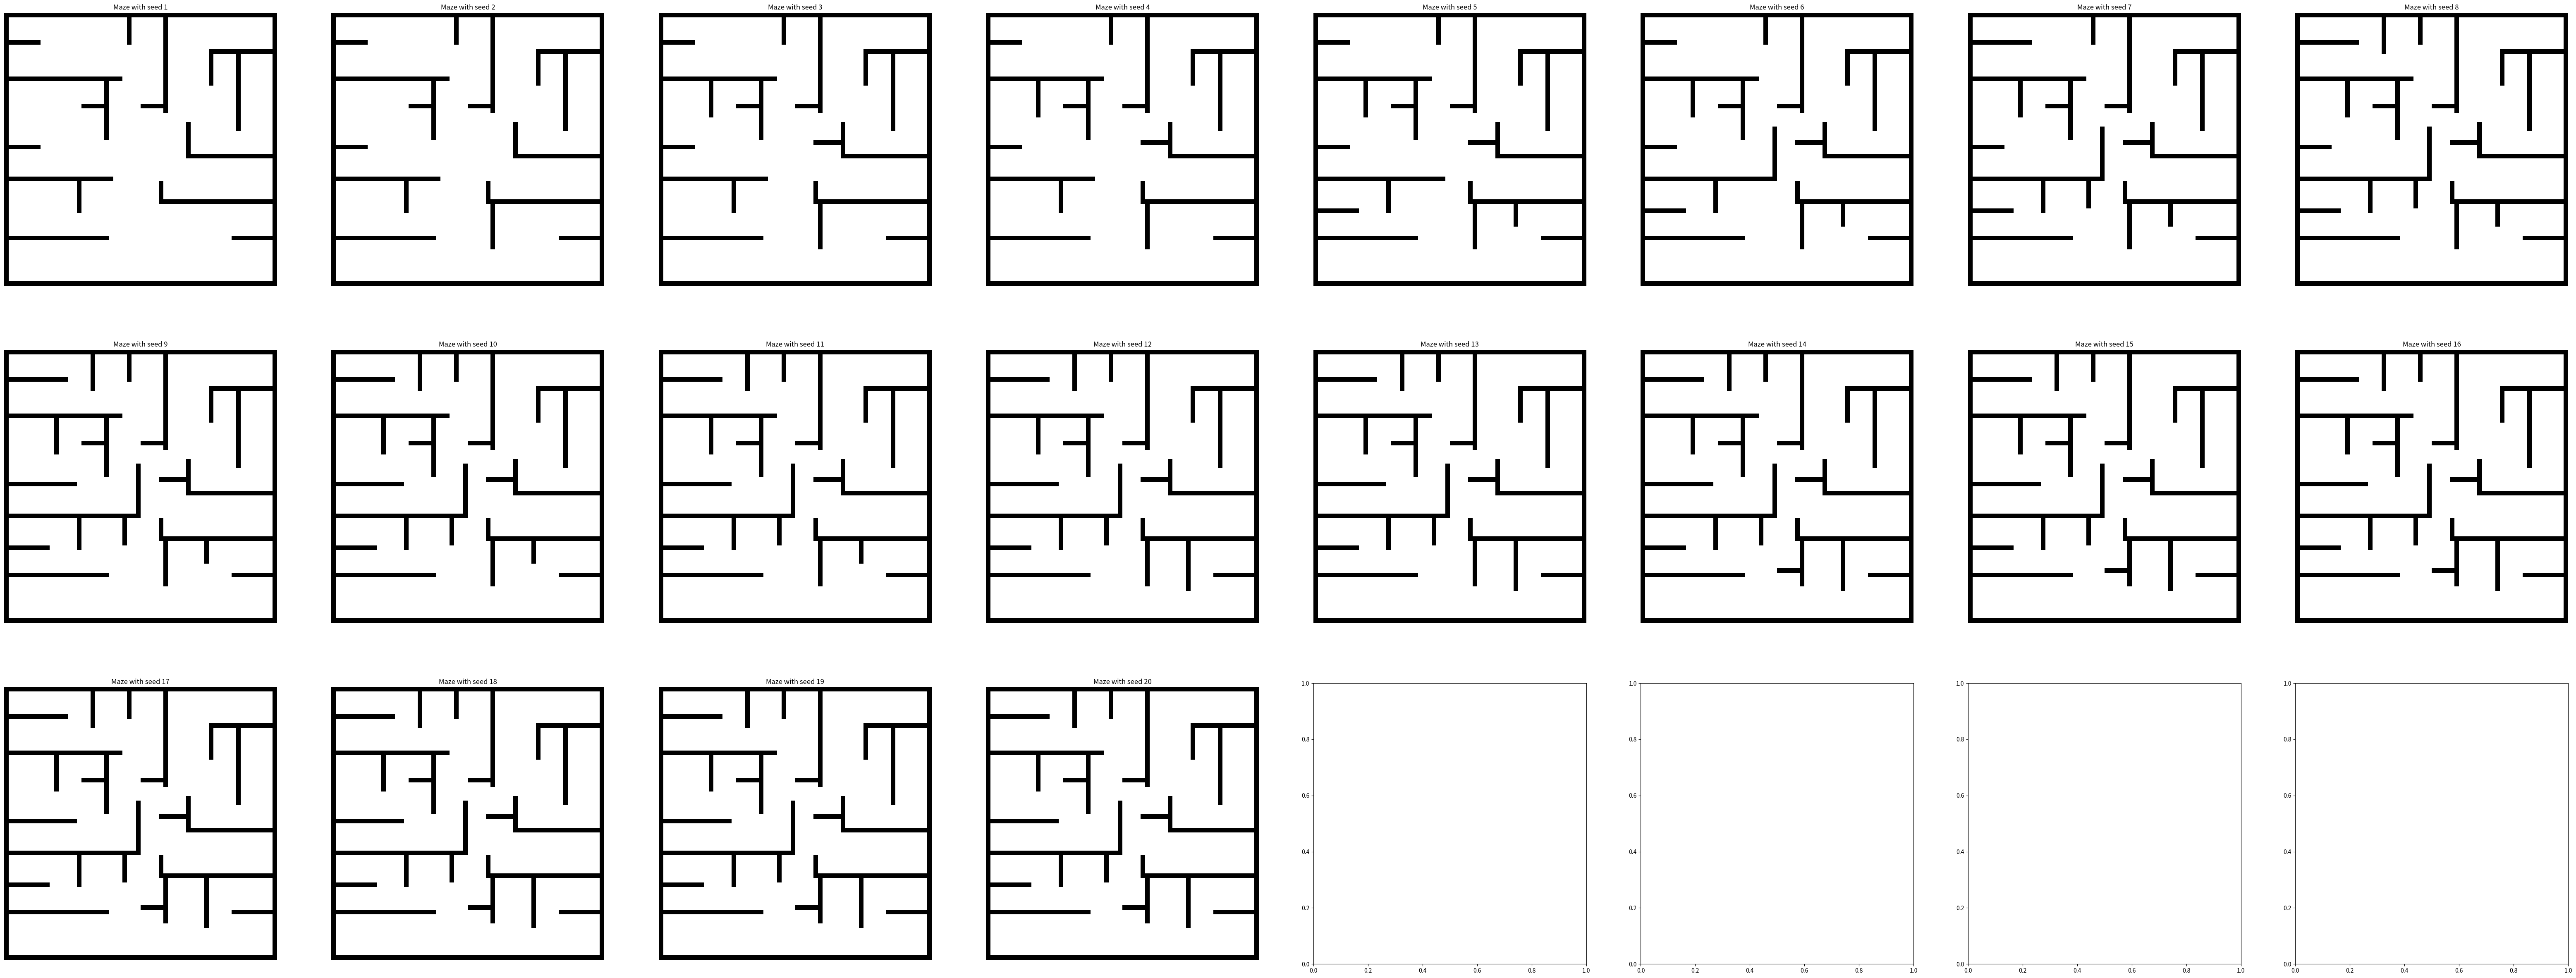

Recreate this plot in Python.
"""

Automatisierte Generierung von Labyrinthen mit Tiefensuche (DFS) und Auffüllen geschlossener Schleifen


Es können mit Hilfe des Random Seed-Werts beliebig viele, reproduzierbare, "zufällige" Labyrinthe generiert werden.
Die Größe des Labyrinths, die Diskretisierung, die Mindestgröße der Korridore und der Seed-Wert können angepasst werden.


- Die Größe des Labyrinths kann durch die Parameter x_width und y_height festgelegt werden.
- Die Diskretisierung des Labyrinths kann durch den Parameter discretization festgelegt werden.
- Die Mindestgröße der Korridore kann durch den Parameter min_corridor_size festgelegt werden.
- Der Seed-Wert kann durch den Parameter seed festgelegt werden.

Das Labyrinth wird als Matrix dargestellt, wobei 0 für Korridore und 1 für Wände steht.
Eine Visualisierung über die Methode visualize() ist ebenfalls möglich.


"""


import numpy as np
import matplotlib.pyplot as plt
import random

class MazeGenerator:
    def __init__(self, width=3, height=3, discretization=0.05, min_corridor_size=0.3, seed=30):
        self.width = int(width / discretization)  # Maze width in grid units
        self.height = int(height / discretization)  # Maze height in grid units
        self.discretization = discretization  # Grid resolution
        self.min_corridor_size = int(min_corridor_size / discretization)  # Minimum corridor size in grid units
        self.grid = np.zeros((self.height, self.width), dtype=int)  # Maze grid initialized as empty
        self.seed = seed
        if seed is not None:
            random.seed(seed)

    def generate(self):
        """Generate maze with walls following the placement rules."""
        self._place_outer_walls()
        self._generate_internal_walls()

    def _place_outer_walls(self):
        """Place the boundary walls of the maze."""
        self.grid[0, :] = 1
        self.grid[-1, :] = 1
        self.grid[:, 0] = 1
        self.grid[:, -1] = 1

    def _generate_internal_walls(self):
        """Iteratively place internal walls while checking for placement rules."""
        attempts = 0
        max_attempts = 500  # Prevent infinite loops
        while attempts < max_attempts:
            start_x, start_y = self._find_valid_wall_start()
            if start_x is None:
                break  # No valid start position found

            direction = random.choice([(0, 1), (1, 0), (0, -1), (-1, 0)])  # Horizontal or vertical
            length = random.randint(self.min_corridor_size, self.width // 2)

            if self._can_place_wall(start_x, start_y, direction, length):
                self._place_wall(start_x, start_y, direction, length)
                print(start_x, start_y)
            attempts += 1

    def _find_valid_wall_start(self):
        """Find a valid start position for a new wall."""
        for _ in range(100):  # Limit the search attempts
            x = random.randint(1, self.width - 2)
            y = random.randint(1, self.height - 2)
            if self.grid[y, x] == 0 and self._is_connected_to_wall(x, y):
                return x, y
        return None, None

    def _is_connected_to_wall(self, x, y):
        """Ensure the starting point is connected to an existing wall."""
        neighbors = [(x - 1, y), (x + 1, y), (x, y - 1), (x, y + 1)]
        for nx, ny in neighbors:
            if 0 <= nx < self.width and 0 <= ny < self.height:
                if self.grid[ny, nx] == 1:
                    return True
        return False

    def _can_place_wall(self, x, y, direction, length):
        """Check if a wall can be placed starting at (x, y) in the given direction."""
        dx, dy = direction
        connected = False
        for i in range(length):
            nx, ny = x + i * dx, y + i * dy
            if not (0 < nx < self.width - 1 and 0 < ny < self.height - 1):
                return False  # Out of bounds
            if self.grid[ny, nx] == 1:
                return False  # Wall already exists
            # Ensure at least one point is connected to an existing wall
            if self._is_connected_to_wall(nx, ny):
                connected = True
            # Check for touching walls (excluding start and end points)
            if i > 0 and i < length - 1:
                if self._has_adjacent_wall(nx, ny):
                    return False
            # Ensure minimum distance orthogonal to the wall
            if not self._has_min_orthogonal_distance(nx, ny, direction):
                return False
            # Ensure minimum distance colinear with the wall
            if not self._has_min_colinear_distance(nx, ny, direction):
                return False
        return connected

    def _has_min_orthogonal_distance(self, x, y, direction):
        """Check if there is a minimum orthogonal distance to other walls."""
        orthogonal_directions = [(1, 0), (-1, 0)] if direction == (0, 1) else [(0, 1), (0, -1)]
        
        # Check orthogonal distance for the current position
        for ox, oy in orthogonal_directions:
            for dist in range(1, self.min_corridor_size + 1):
                nx, ny = x + ox * dist, y + oy * dist
                if 0 <= nx < self.width and 0 <= ny < self.height:
                    if self.grid[ny, nx] == 1:
                        return False

        # Check orthogonal distance for the length of the corridor + min_corridor_size
        for i in range(self.min_corridor_size + 1):
            for ox, oy in orthogonal_directions:
                for dist in range(1, self.min_corridor_size + 1):
                    nx, ny = x + direction[0] * i + ox * dist, y + direction[1] * i + oy * dist
                    if 0 <= nx < self.width and 0 <= ny < self.height:
                        if self.grid[ny, nx] == 1:
                            return False

        return True
    
    def _has_min_colinear_distance(self, x, y, direction):
        """Check if there is a minimum colinear distance to other walls."""
        dx, dy = direction
        for dist in range(1, self.min_corridor_size + 1):
            nx, ny = x + dx * dist, y + dy * dist
            if 0 <= nx < self.width and 0 <= ny < self.height:
                if self.grid[ny, nx] == 1:
                    return False
        return True

    def _has_adjacent_wall(self, x, y):
        """Check if a cell has adjacent walls (not diagonal).""" # adjacent = benachbart
        neighbors = [(x - 1, y), (x + 1, y), (x, y - 1), (x, y + 1)]
        for nx, ny in neighbors:
            if self.grid[ny, nx] == 1:
                return True
        return False

    def _place_wall(self, x, y, direction, length):
        """Place a wall starting at (x, y) in the given direction."""
        dx, dy = direction
        for i in range(length):
            nx, ny = x + i * dx, y + i * dy
            self.grid[ny, nx] = 1

    # def visualize_old(self, ax=None):
    #     """Visualize the generated maze."""
    #     plt.figure(figsize=(10, 10))
    #     plt.imshow(self.grid, cmap="Greys")
    #     plt.title("Generated Maze with Walls")
    #     plt.show()

    def visualize(self, ax=None):
        """Visualize the maze using matplotlib."""
        if ax is None:
            fig, ax = plt.subplots()
            ax.imshow(self.grid, cmap='binary')
            ax.set_title(f'Maze with seed {self.seed}')
            ax.axis('off')
            plt.show()
        else:
            ax.imshow(self.grid, cmap='binary')
            ax.set_title(f'Maze with seed {self.seed}')
            ax.axis('off')
    
    def visualize_range_of_mazes(self, start_seed=1, stop_seed=9):
        """Visualize a range of mazes with different seeds."""
        n = (stop_seed - start_seed) + 1 # Number of mazes to generate; +1 because range is inclusive
        max_per_row = 8
        rows = (n + max_per_row -1) // max_per_row
        cols = min(n, max_per_row)
        fig, axes = plt.subplots(rows, cols, figsize=(10 * cols, 10 * rows)) # Create n subplots

        # Flatten axes array if it is 2D
        if rows > 1:
            axes = axes.flatten()

        for i, seed in enumerate(range(start_seed, stop_seed+1)):
            self.seed = seed
            self.generate()
            # ax = axes[i] if n > 1 else axes # Handle the case when n is 1
            ax = axes[i]
            self.visualize(ax=ax)
        plt.show()

if __name__ == "__main__":
    maze = MazeGenerator()
    maze.generate()
    maze.visualize_range_of_mazes(start_seed=1, stop_seed=20)